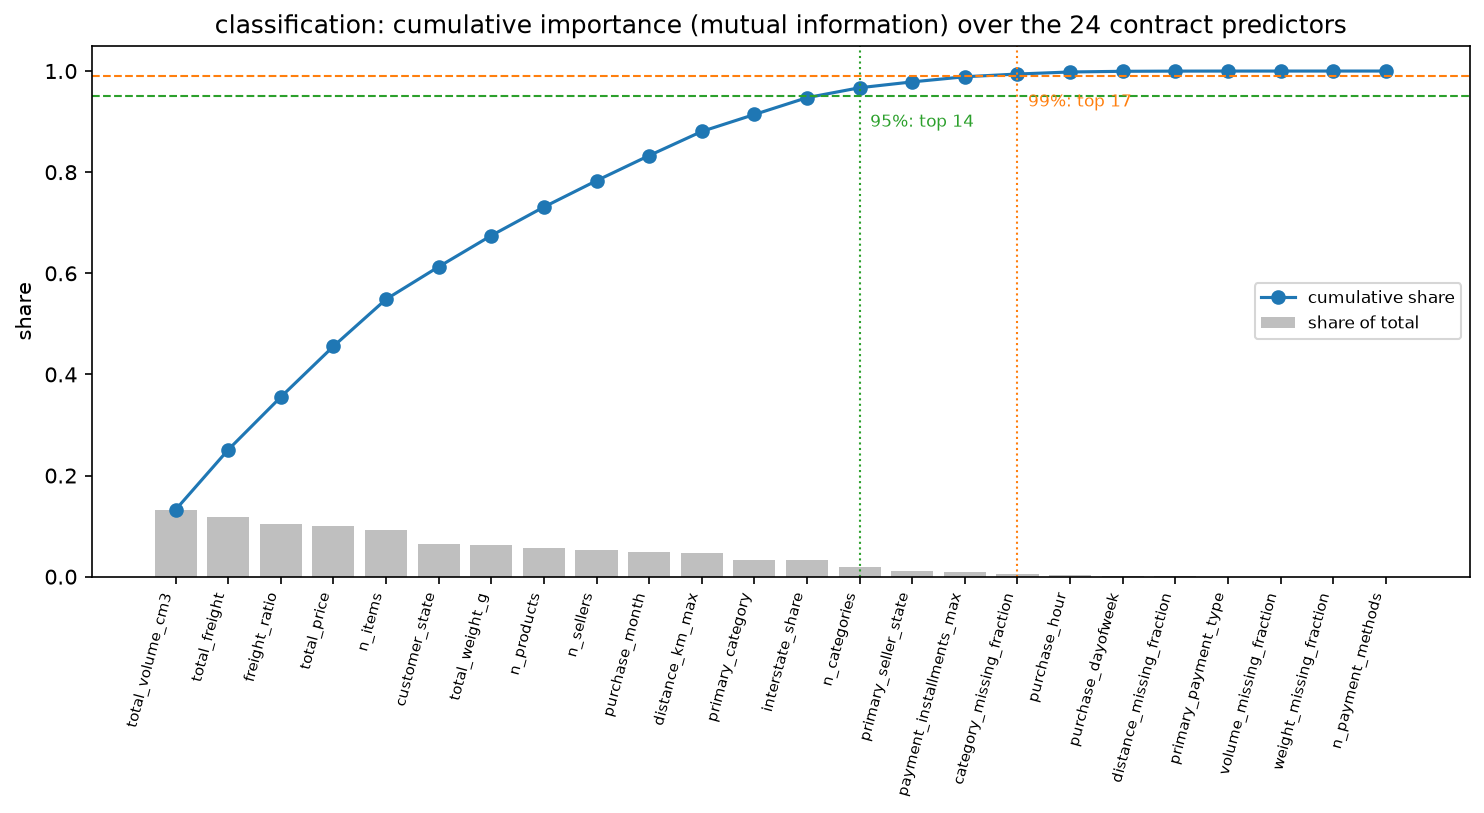

The data file committed next to this chart (first rows):
feature, measure, value, rank, share, cumulative_share, method, type
total_volume_cm3, mutual information, 0.0104, 1, 0.1323, 0.1323, mutual_info_classif, continuous (k-NN, k…, numeric
total_freight, mutual information, 0.009326, 2, 0.1187, 0.251, mutual_info_classif, continuous (k-NN, k…, numeric
freight_ratio, mutual information, 0.008201, 3, 0.1044, 0.3554, mutual_info_classif, continuous (k-NN, k…, numeric
total_price, mutual information, 0.007881, 4, 0.1003, 0.4556, mutual_info_classif, continuous (k-NN, k…, numeric
n_items, mutual information, 0.007312, 5, 0.09305, 0.5487, mutual_info_classif, discrete (contingen…, numeric
customer_state, mutual information, 0.005047, 6, 0.06423, 0.6129, mutual_info_classif, discrete (contingen…, categorical
total_weight_g, mutual information, 0.004849, 7, 0.0617, 0.6746, mutual_info_classif, continuous (k-NN, k…, numeric
n_products, mutual information, 0.004437, 8, 0.05647, 0.7311, mutual_info_classif, discrete (contingen…, numeric
n_sellers, mutual information, 0.004091, 9, 0.05207, 0.7832, mutual_info_classif, discrete (contingen…, numeric
purchase_month, mutual information, 0.003906, 10, 0.0497, 0.8329, mutual_info_classif, discrete (contingen…, numeric
distance_km_max, mutual information, 0.003745, 11, 0.04767, 0.8805, mutual_info_classif, continuous (k-NN, k…, numeric
primary_category, mutual information, 0.002634, 12, 0.03352, 0.9141, mutual_info_classif, discrete (contingen…, categorical
interstate_share, mutual information, 0.002618, 13, 0.03332, 0.9474, mutual_info_classif, discrete (contingen…, numeric
n_categories, mutual information, 0.001541, 14, 0.01961, 0.967, mutual_info_classif, discrete (contingen…, numeric
primary_seller_state, mutual information, 0.0009088, 15, 0.01157, 0.9786, mutual_info_classif, discrete (contingen…, categorical
payment_installments_max, mutual information, 0.0007985, 16, 0.01016, 0.9887, mutual_info_classif, discrete (contingen…, numeric
category_missing_fraction, mutual information, 0.0004233, 17, 0.005387, 0.9941, mutual_info_classif, discrete (contingen…, numeric
purchase_hour, mutual information, 0.0003175, 18, 0.00404, 0.9981, mutual_info_classif, discrete (contingen…, numeric
purchase_dayofweek, mutual information, 0.0001054, 19, 0.001341, 0.9995, mutual_info_classif, discrete (contingen…, numeric
distance_missing_fraction, mutual information, 2.9067080281254705e-05, 20, 0.0003699, 0.9999, mutual_info_classif, discrete (contingen…, numeric
primary_payment_type, mutual information, 7.710459322971333e-06, 21, 9.812568954217543e-05, 1, mutual_info_classif, discrete (contingen…, categorical
volume_missing_fraction, mutual information, 1.1785388404687803e-06, 22, 1.4998449706971488e-05, 1, mutual_info_classif, discrete (contingen…, numeric
weight_missing_fraction, mutual information, 1.1785388404687803e-06, 23, 1.4998449706971488e-05, 1, mutual_info_classif, discrete (contingen…, numeric
n_payment_methods, mutual information, 1.0902201209826712e-06, 24, 1.3874478373222627e-05, 1.0, mutual_info_classif, discrete (contingen…, numeric
